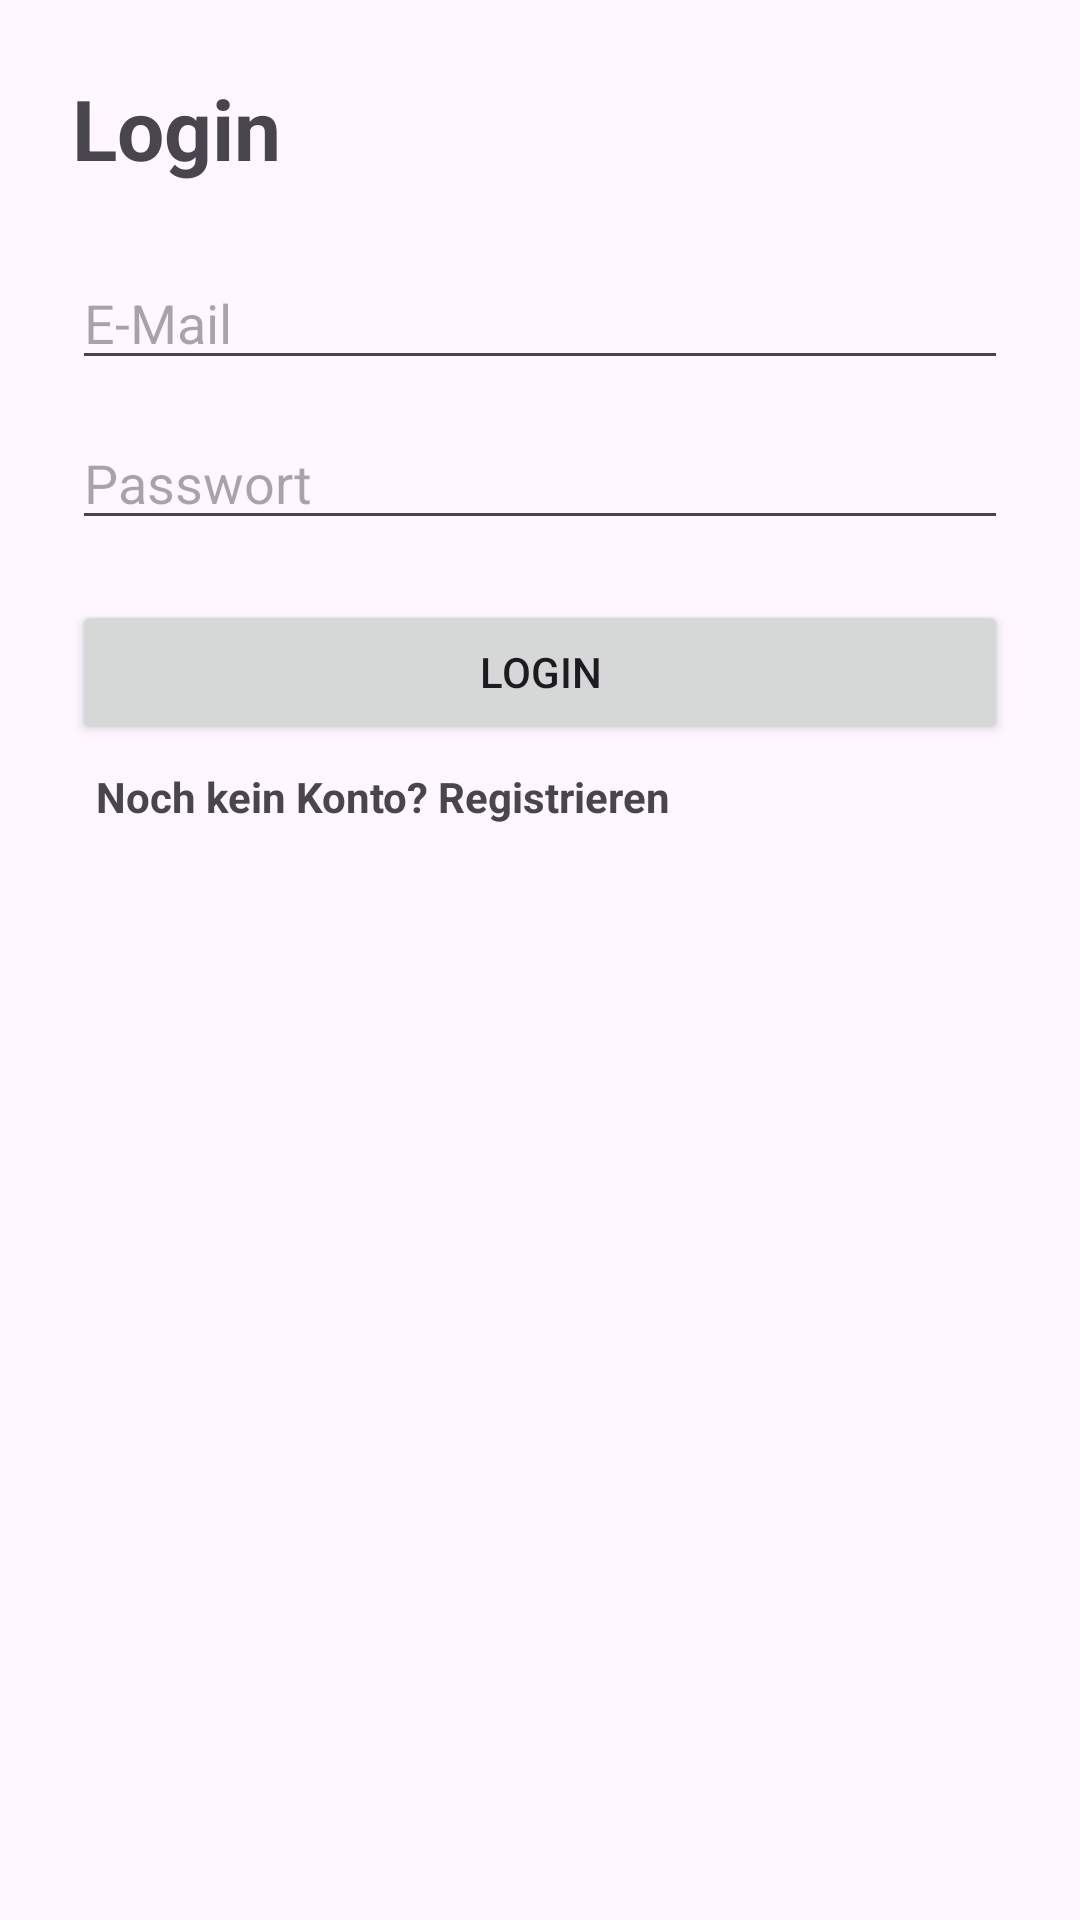

Write the Android layout XML for this screen, with the resource values it uses.
<!-- AndroidManifest.xml: application theme Theme.GeschenkPlaner -->
<!-- res/layout/activity_login.xml -->
<?xml version="1.0" encoding="utf-8"?>
<androidx.constraintlayout.widget.ConstraintLayout
    xmlns:android="http://schemas.android.com/apk/res/android"
    xmlns:app="http://schemas.android.com/apk/res-auto"
    android:layout_width="match_parent"
    android:layout_height="match_parent"
    android:padding="24dp">

    <TextView
        android:id="@+id/tvTitle"
        android:layout_width="wrap_content"
        android:layout_height="wrap_content"
        android:text="Login"
        android:textSize="28sp"
        android:textStyle="bold"
        app:layout_constraintTop_toTopOf="parent"
        app:layout_constraintStart_toStartOf="parent"/>

    <EditText
        android:id="@+id/etEmail"
        android:layout_width="0dp"
        android:layout_height="wrap_content"
        android:hint="E-Mail"
        android:inputType="textEmailAddress"
        app:layout_constraintTop_toBottomOf="@id/tvTitle"
        app:layout_constraintStart_toStartOf="parent"
        app:layout_constraintEnd_toEndOf="parent"
        android:layout_marginTop="24dp"/>

    <EditText
        android:id="@+id/etPassword"
        android:layout_width="0dp"
        android:layout_height="wrap_content"
        android:hint="Passwort"
        android:inputType="textPassword"
        app:layout_constraintTop_toBottomOf="@id/etEmail"
        app:layout_constraintStart_toStartOf="parent"
        app:layout_constraintEnd_toEndOf="parent"
        android:layout_marginTop="12dp"/>

    <Button
        android:id="@+id/btnLogin"
        android:layout_width="0dp"
        android:layout_height="wrap_content"
        android:text="Login"
        app:layout_constraintTop_toBottomOf="@id/etPassword"
        app:layout_constraintStart_toStartOf="parent"
        app:layout_constraintEnd_toEndOf="parent"
        android:layout_marginTop="20dp"/>

    <TextView
        android:id="@+id/tvRegister"
        android:layout_width="wrap_content"
        android:layout_height="wrap_content"
        android:text="Noch kein Konto? Registrieren"
        android:textStyle="bold"
        android:paddingTop="16dp"
        android:clickable="true"
        android:focusable="true"
        android:padding="8dp"
        app:layout_constraintTop_toBottomOf="@id/btnLogin"
        app:layout_constraintStart_toStartOf="parent"/>
</androidx.constraintlayout.widget.ConstraintLayout>
<!-- resources referenced by this layout -->
<resources>
  <style name="Theme.GeschenkPlaner" parent="Base.Theme.GeschenkPlaner" />
  <style name="Base.Theme.GeschenkPlaner" parent="Theme.Material3.DayNight.NoActionBar">
          
          
      </style>
</resources>
